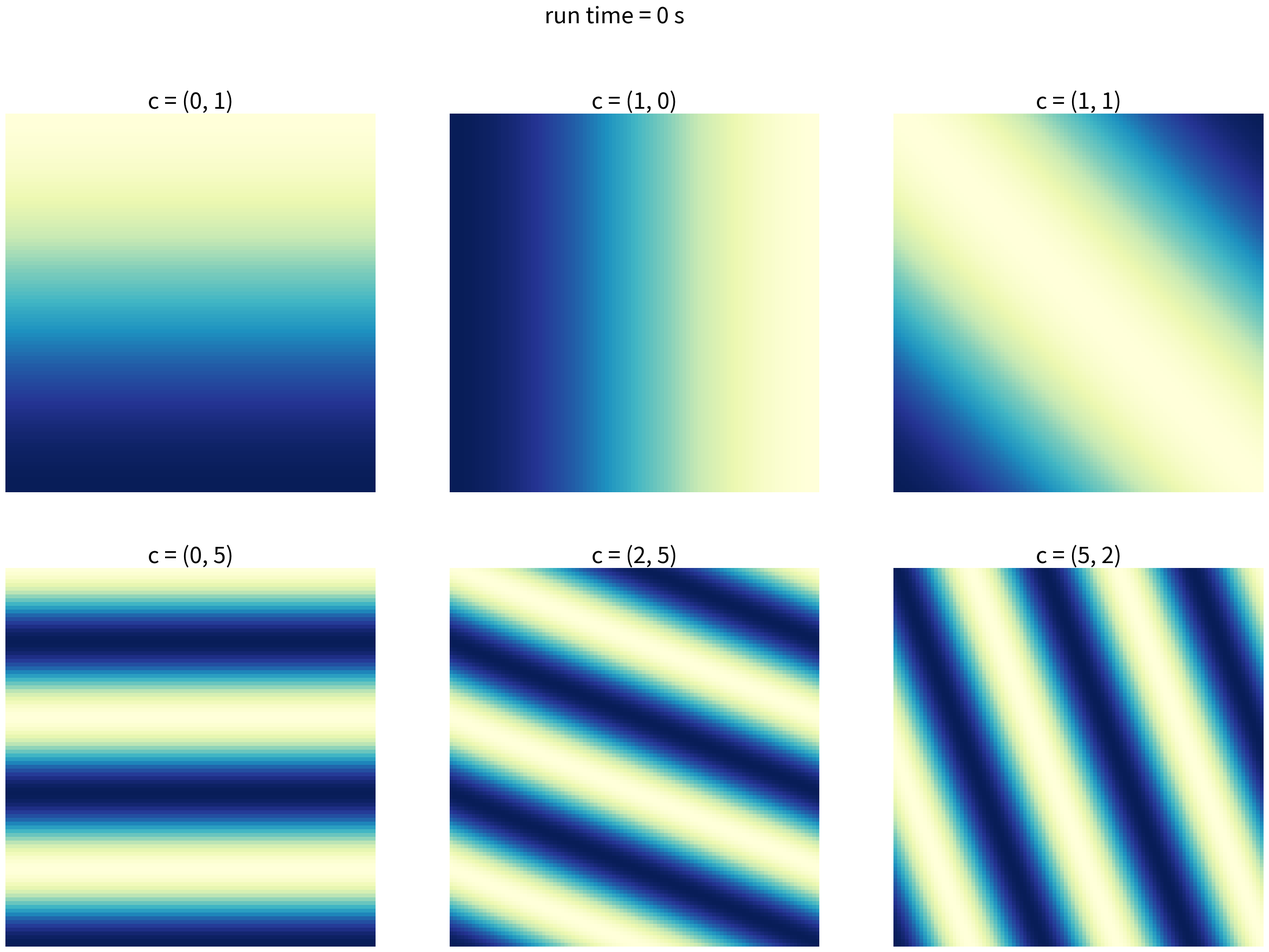

Write Python code to recreate this figure. (Note: this script raises an exception after producing the figure.)
"""Figure 9.4"""

import matplotlib.pyplot as plt
import numpy as np
import seaborn as sns
from tqdm import tqdm
import time


def fourier_cos(c=(0, 0)):
    resolution = 100
    c = np.array(c)
    x = np.zeros((resolution, resolution))
    for i in range(resolution):
        for j in range(resolution):
            s = np.array((j / resolution, i / resolution))
            s.transpose()
            x[i, j] = np.cos(np.pi * np.dot(s, c))
    return x


def plot():
    start_time = time.time()

    _, axes = plt.subplots(2, 3, figsize=(30, 20))
    axes = axes.flatten()

    cs = [(0, 1), (1, 0), (1, 1), (0, 5), (2, 5), (5, 2)]

    for i, c in enumerate(cs):
        fig = sns.heatmap(np.flipud(fourier_cos(c)), cmap="YlGnBu", ax=axes[i], xticklabels=False, yticklabels=False,
                          cbar=False)
        fig.set_title(f'c = {c}', fontsize=30)

    plt.suptitle(f'run time = {int(time.time() - start_time)} s', fontsize=30)
    plt.savefig('images/fourier cosine features')
    plt.close()


if __name__ == '__main__':
    plot()
